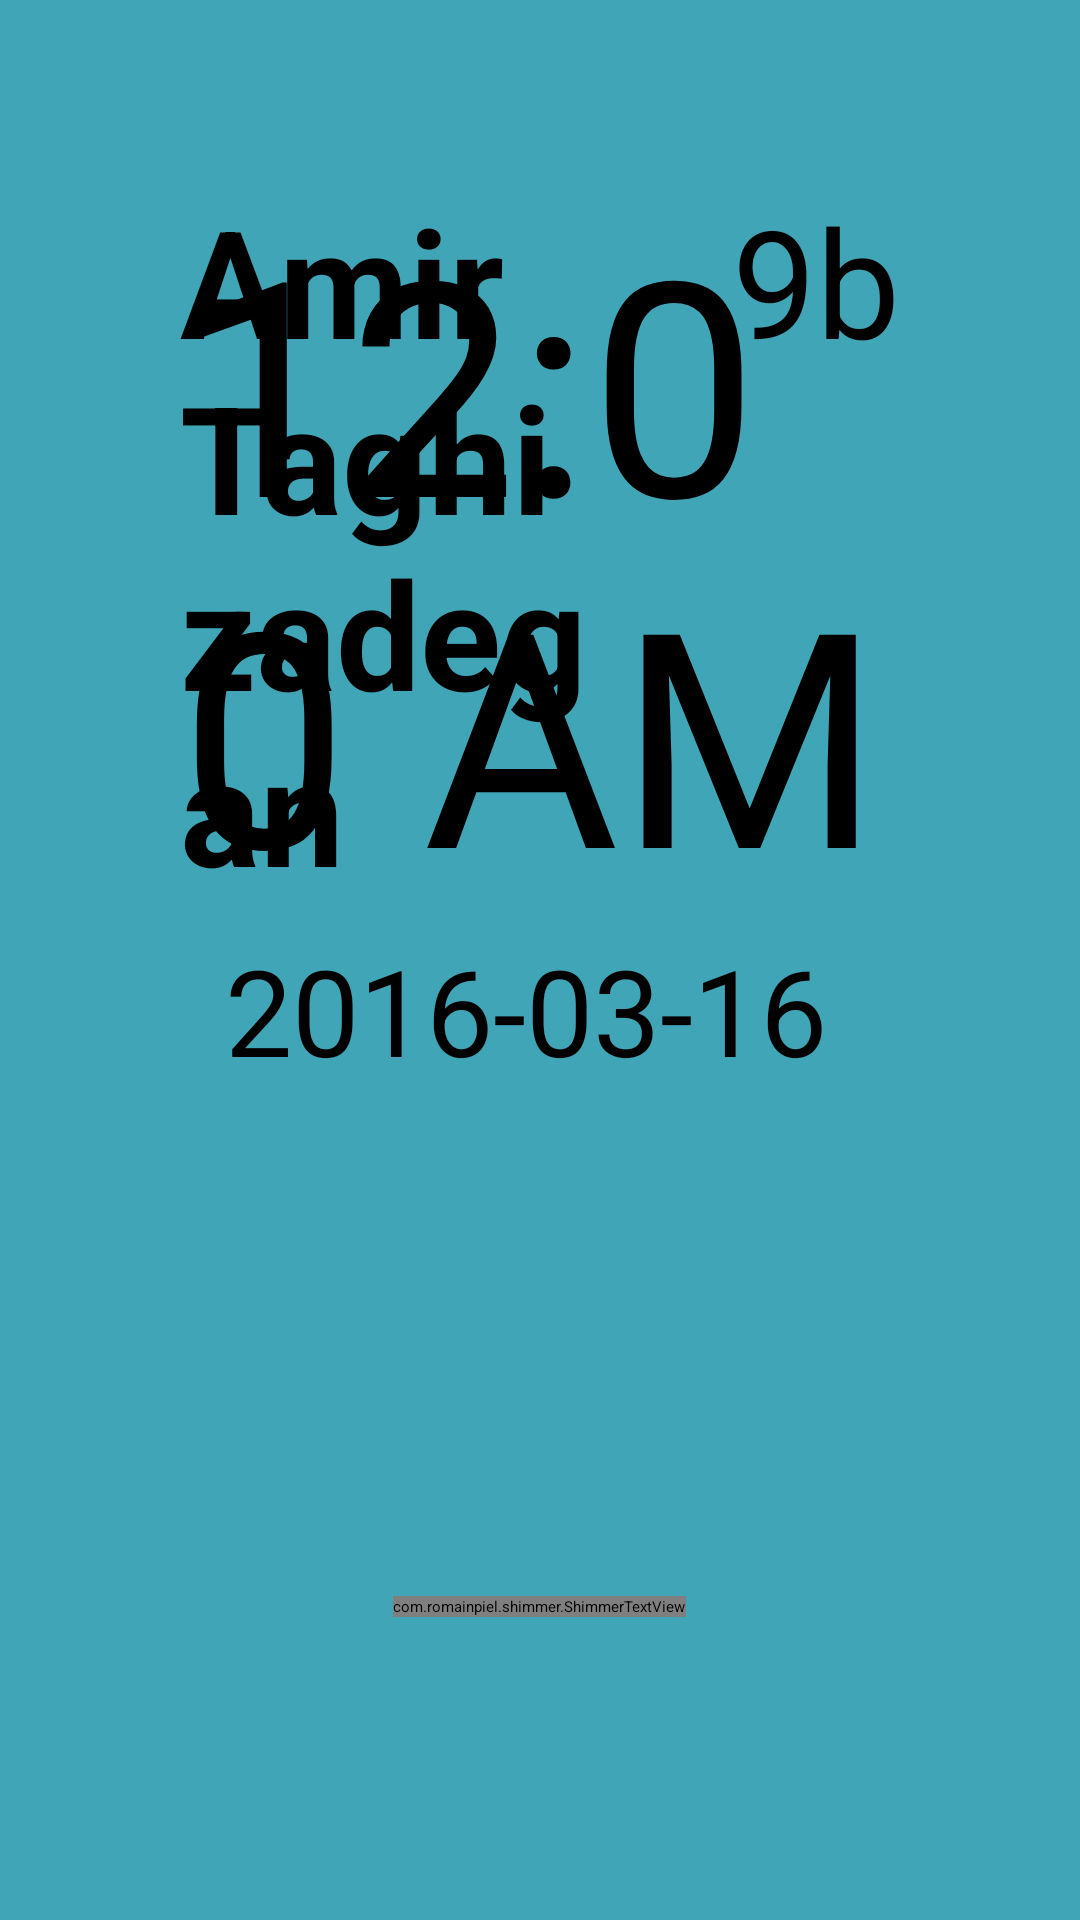

Layout XML and referenced resources for this Android screen:
<!-- AndroidManifest.xml: application theme AppTheme.NoActionBar -->
<!-- res/layout/activity_lockscreen.xml -->
<?xml version="1.0" encoding="utf-8"?>
<RelativeLayout xmlns:android="http://schemas.android.com/apk/res/android"
    xmlns:tools="http://schemas.android.com/tools"
    android:layout_width="match_parent"
    android:layout_height="match_parent"
    android:paddingBottom="16dp"
    android:paddingLeft="60dp"
    android:paddingRight="60dp"
    android:paddingTop="60dp"
    android:background="@color/newSchoolTabletBlue"
    tools:context="amiran.siriustablet.Lockscreen"

    >

    <TextClock
        android:layout_width="wrap_content"
        android:layout_height="wrap_content"
        android:id="@+id/textClock"
        android:textSize="100sp"


        />

    <TextView
        android:layout_width="wrap_content"
        android:layout_height="wrap_content"
        android:id="@+id/date_tv"
        android:layout_alignStart="@+id/textClock"
        android:layout_below="@+id/textClock"
        android:textSize="40sp"
        android:text="2016-03-16"
        android:paddingLeft="15dp" />


    <TextView
        android:layout_width="wrap_content"
        android:layout_height="wrap_content"
        android:id="@+id/name_tv"
        android:text="Amir Taghizadegan"
        android:textSize="50sp"
        android:textStyle="bold"
        android:layout_toLeftOf="@+id/klasse_tv"


        />


    <TextView
        android:layout_width="wrap_content"
        android:layout_height="wrap_content"
        android:id="@+id/klasse_tv"
        android:text="9b"
        android:textSize="50dp"
        android:layout_alignParentRight="true"
        android:layout_marginLeft="40dp"

        />


    <LinearLayout
        android:layout_width="wrap_content"
        android:layout_height="wrap_content"
        android:id="@+id/timetable_lockscreen"
        android:layout_centerInParent="true"
        android:orientation="horizontal"
        android:visibility="gone"></LinearLayout>


    <ImageView
        android:layout_width="200dp"
        android:layout_height="200dp"
        android:id="@+id/lock"
        android:visibility="gone"
        android:background="@drawable/lock"
        android:layout_centerInParent="true"

        />

    <GridView
        android:layout_width="wrap_content"
        android:layout_height="wrap_content"
        android:numColumns="auto_fit"
        android:id="@+id/timetable_lockscreen_gridView"
        android:columnWidth="70dp"
        android:verticalSpacing="40dp"
        android:stretchMode="columnWidth"
        android:gravity="center"
        android:visibility="gone"></GridView>


    <com.romainpiel.shimmer.ShimmerTextView
        android:layout_width="wrap_content"
        android:layout_height="wrap_content"
        android:text=" > Entsperren"
        android:textSize="40sp"
        android:textColor="@color/Gray"
        android:id="@+id/slideToUnlock"
        android:layout_centerHorizontal="true"
        android:layout_alignParentBottom="true"
        android:layout_marginBottom="85dp"

        />

    <ProgressBar
        style="?android:attr/progressBarStyleLarge"
        android:layout_width="wrap_content"
        android:layout_height="wrap_content"
        android:id="@+id/progressBar"
        android:layout_centerVertical="true"
        android:layout_centerHorizontal="true" />


</RelativeLayout>
<!-- resources referenced by this layout -->
<resources>
  <color name="Gray">#808080</color>
  <color name="newSchoolTabletBlue">#40a5b7</color>
  <style name="AppTheme.NoActionBar" parent="AlertDialog.AppCompat.Light">
          <item name="windowActionBar">false</item>
          <item name="windowNoTitle">true</item>
          <item name="android:windowFullscreen">true</item>
          <item name="android:windowContentOverlay">@null</item>
  
      </style>
</resources>
